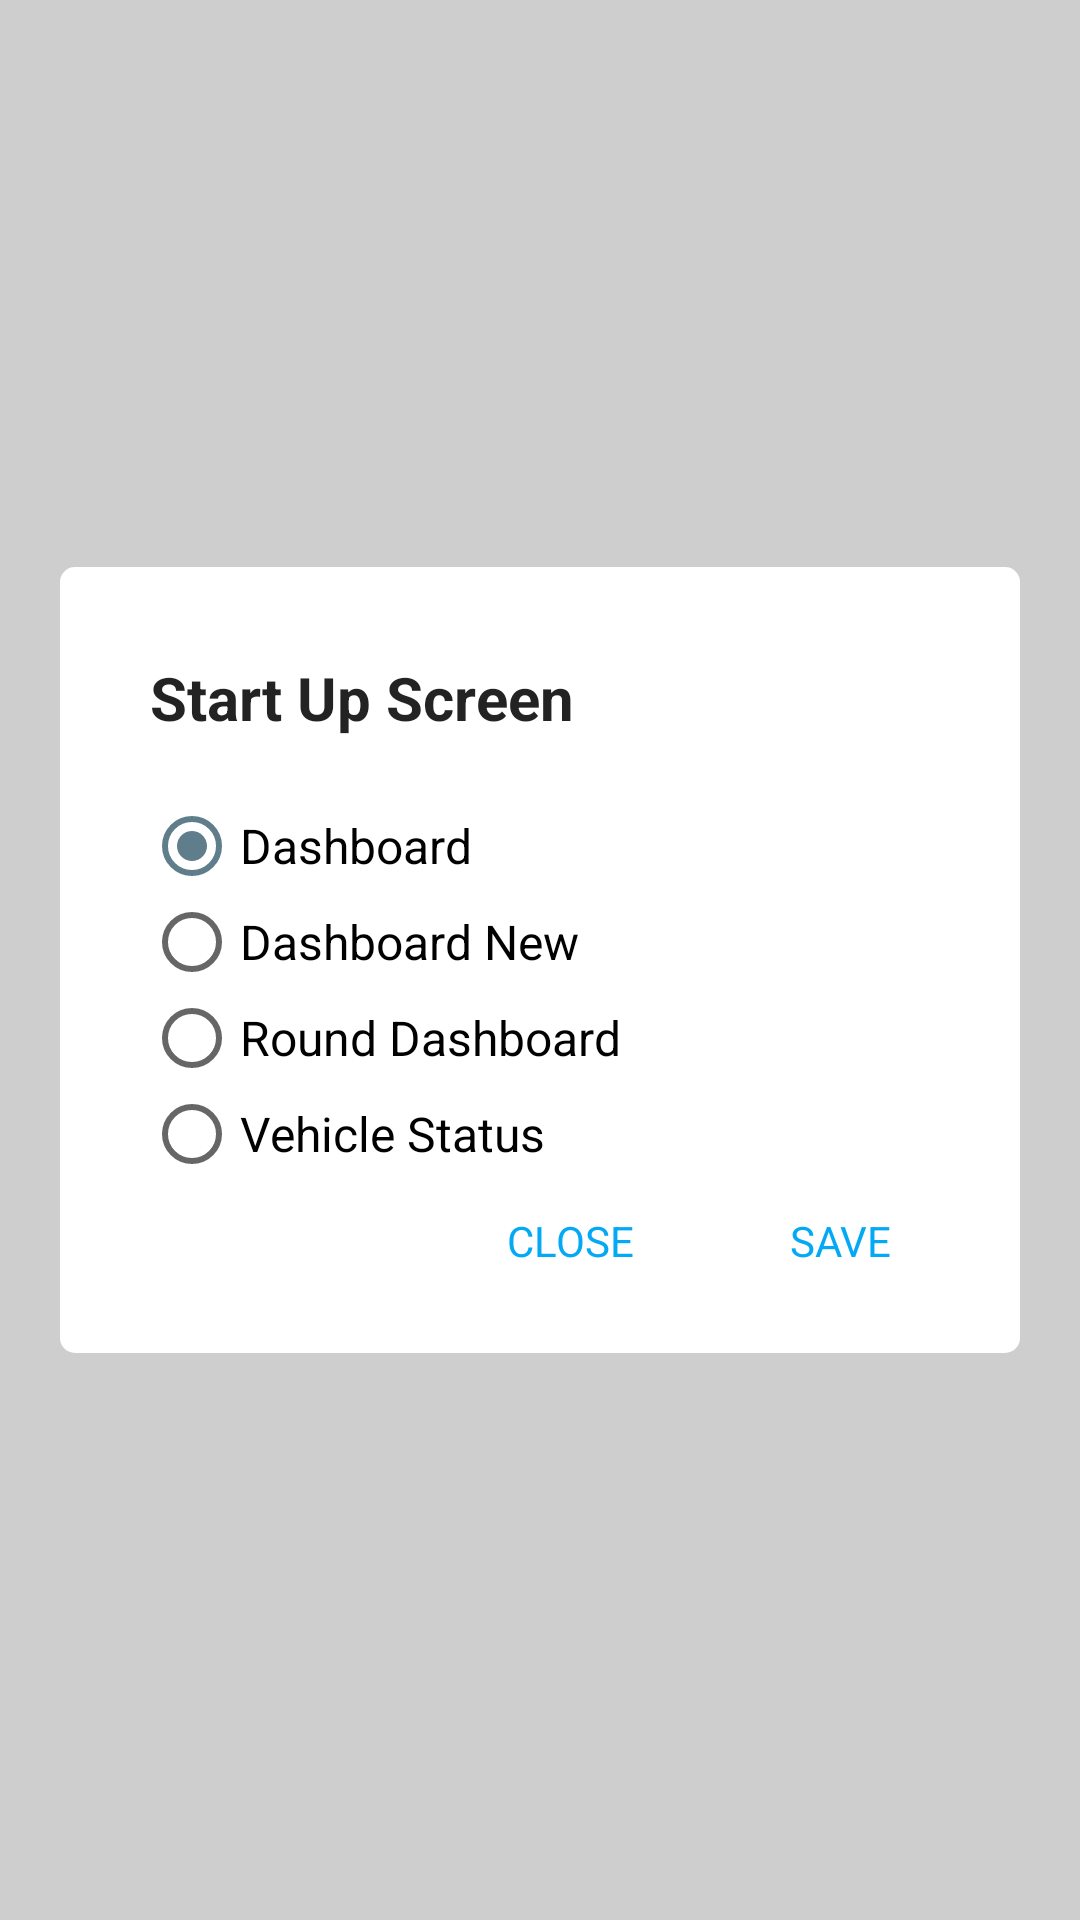

Write the Android layout XML for this screen, with the resource values it uses.
<!-- AndroidManifest.xml: application theme AppTheme -->
<!-- res/layout/dailog_start_up_screen.xml -->
<?xml version="1.0" encoding="utf-8"?>
<LinearLayout xmlns:android="http://schemas.android.com/apk/res/android"
    android:layout_width="match_parent"
    android:layout_height="match_parent"
    android:background="@color/mid_gray"
    android:gravity="center"
    android:orientation="vertical">

    <RelativeLayout
        android:layout_width="match_parent"
        android:layout_height="wrap_content"
        android:layout_margin="20dp"
        android:background="@drawable/background_dailog"
        android:padding="10dp">

        <LinearLayout
            android:layout_width="match_parent"
            android:layout_height="wrap_content"
            android:layout_alignParentRight="true"
            android:layout_gravity="right"
            android:orientation="vertical">

            <TextView
                android:layout_width="match_parent"
                android:layout_height="wrap_content"
                android:padding="@dimen/text_size_xlarge"
                android:text="Start Up Screen"
                android:textColor="@color/gen_black"
                android:textSize="@dimen/text_size_xlarge"
                android:textStyle="bold" />

            <RadioGroup
                android:id="@+id/rg_startUp"
                android:layout_width="match_parent"
                android:layout_height="wrap_content"
                android:layout_marginLeft="@dimen/text_size_large"
                android:layout_marginRight="@dimen/text_size_large">

                <RadioButton
                    android:id="@+id/rb_dashboard_1"
                    android:layout_width="match_parent"
                    android:layout_height="wrap_content"
                    android:layout_gravity="center_horizontal"
                    android:checked="true"
                    android:text="Dashboard"
                    android:tag="d1"
                    android:textSize="@dimen/text_size_xmedium" />

                <RadioButton
                    android:id="@+id/rb_dashboard_2"
                    android:layout_width="match_parent"
                    android:layout_height="wrap_content"
                    android:layout_gravity="center_horizontal"
                    android:checked="false"
                    android:tag="d2"
                    android:text="Dashboard New"
                    android:textSize="@dimen/text_size_xmedium" />

                <RadioButton
                    android:id="@+id/rb_dashboard_round"
                    android:layout_width="match_parent"
                    android:layout_height="wrap_content"
                    android:layout_gravity="center_horizontal"
                    android:checked="false"
                    android:tag="d3"
                    android:text="Round Dashboard"
                    android:textSize="@dimen/text_size_xmedium" />

                <RadioButton
                    android:id="@+id/rb_vehiclestatus"
                    android:layout_width="match_parent"
                    android:layout_height="wrap_content"
                    android:layout_gravity="center_horizontal"
                    android:checked="false"
                    android:text="Vehicle Status"
                    android:tag="d4"
                    android:textSize="@dimen/text_size_xmedium" />










            </RadioGroup>

            <LinearLayout
                android:layout_width="match_parent"
                android:layout_height="wrap_content"
                android:layout_gravity="right"
                android:layout_marginTop="@dimen/layout_margin_10"
                android:layout_marginBottom="@dimen/text_size_large"
                android:gravity="right"
                android:orientation="horizontal">

                <TextView
                    android:id="@+id/tv_startup_cancel"
                    android:layout_width="80dp"
                    android:layout_height="match_parent"
                    android:layout_marginLeft="@dimen/layout_margin_10"
                    android:gravity="center"
                    android:text="CLOSE"
                    android:textColor="@color/colorPrimary"
                    android:textSize="@dimen/text_size_medium" />

                <TextView
                    android:id="@+id/tv_startup_save"
                    android:layout_width="80dp"
                    android:layout_height="match_parent"
                    android:layout_marginLeft="@dimen/layout_margin_10"
                    android:layout_marginRight="@dimen/layout_margin_10"
                    android:gravity="center"
                    android:text="SAVE"
                    android:textColor="@color/colorPrimary"
                    android:textSize="@dimen/text_size_medium" />

            </LinearLayout>
        </LinearLayout>
    </RelativeLayout>
</LinearLayout>
<!-- resources referenced by this layout -->
<resources>
  <color name="colorPrimary">#03A9F4</color>
  <color name="gen_black">#dc000000</color>
  <color name="mid_gray">#2D000000</color>
  <dimen name="layout_margin_10">10dp</dimen>
  <dimen name="text_size_large">18sp</dimen>
  <dimen name="text_size_medium">14sp</dimen>
  <dimen name="text_size_xlarge">20sp</dimen>
  <dimen name="text_size_xmedium">16sp</dimen>
  <!-- drawable background_dailog (drawable) -->
  <?xml version="1.0" encoding="utf-8"?>
  <layer-list xmlns:android="http://schemas.android.com/apk/res/android">
      <item>
          <shape>
              <solid android:color="@color/gen_white" />
              <corners android:radius="5dp" />
              <padding
                  android:bottom="10dp"
                  android:left="10dp"
                  android:right="10dp"
                  android:top="10dp" />
          </shape>
      </item>
  </layer-list>
  <style name="AppTheme" parent="Theme.AppCompat.Light.DarkActionBar">
          
          <item name="colorPrimary">@color/colorPrimary</item>
          <item name="colorPrimaryDark">@color/colorPrimaryDark</item>
          <item name="colorAccent">@color/colorAccent</item>
  
      </style>
  <color name="gen_white">#FFFFFF</color>
  <color name="colorPrimaryDark">#0288D1</color>
  <color name="colorAccent">#607D8B</color>
</resources>
